Dataset: bccd_wbc_seg (GitHub, ParthaPratimBanik/An-Automatic-Nucleus-Segmentation-and-CNN-Model-based-Classification-Method-of-White-Blood-Cell). Classes: eosinophil, lymphocyte, monocyte, neutrophil.

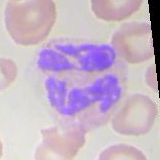
Label: neutrophil

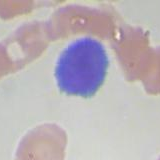
Label: lymphocyte

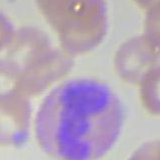
Label: eosinophil

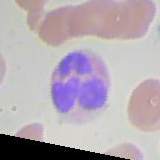
Label: eosinophil

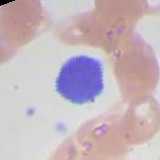
Label: lymphocyte

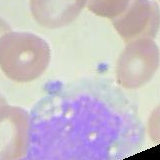
Label: monocyte
